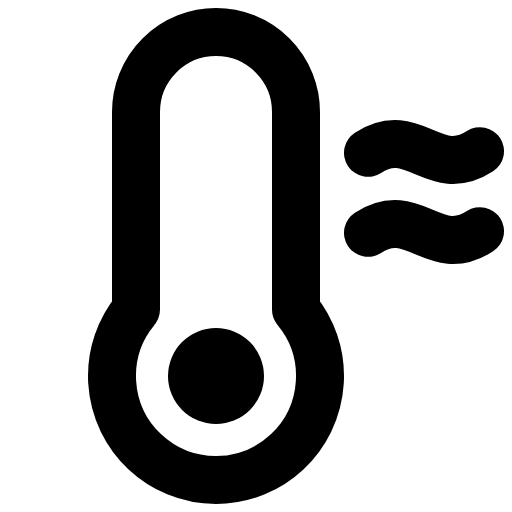
t = 0.00 s
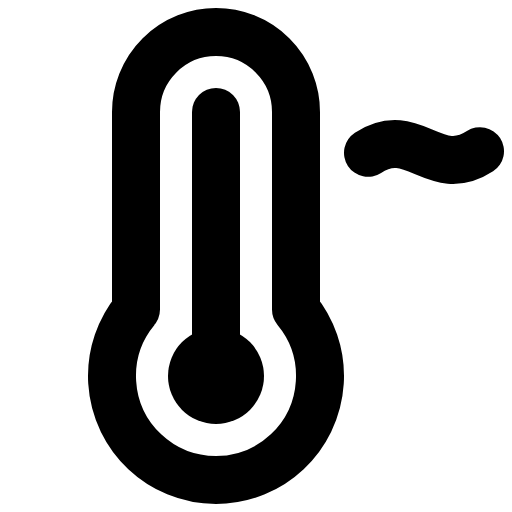
t = 0.90 s
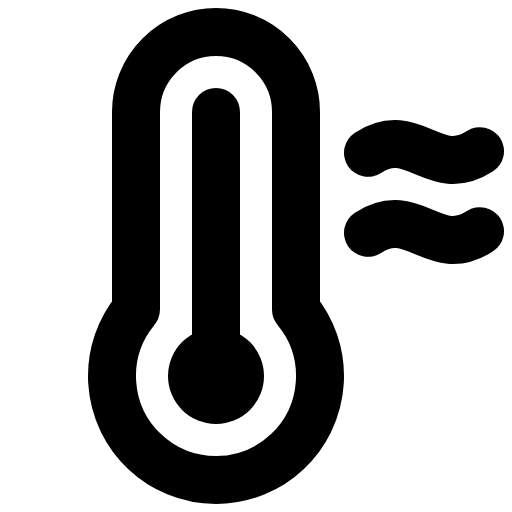
t = 1.28 s
t = 2.03 s: frame unchanged from t = 1.28 s, image omitted
t = 2.78 s: frame unchanged from t = 1.28 s, image omitted
t = 3.15 s: frame unchanged from t = 1.28 s, image omitted

The animated SVG that drew these frames (rendered in a browser with its animation timeline set to each time). Animation: 1 CSS @keyframes rule; one cycle of 3.90 s, repeats indefinitely.

<svg xmlns="http://www.w3.org/2000/svg" viewBox="0 0 256 256">
  <style>
    .draw-line {
      stroke-dasharray: 2000;
      stroke-dashoffset: 0;
    }
    svg:hover .draw-line {
      animation: phosphor-draw-in 3s ease-in-out infinite alternate;
    }
    @keyframes phosphor-draw-in {
      0%   { stroke-dashoffset: 2000; }
      50%  { stroke-dashoffset: 0; }
      100% { stroke-dashoffset: 0; }
    }
  </style><rect width="256" height="256" fill="none"/><line x1="108" y1="188" x2="108" y2="56" fill="none" stroke="currentColor" stroke-linecap="round" stroke-linejoin="round" stroke-width="24" class="draw-line" pathLength="1" style="animation-delay: 0s"/><path d="M68,154.78V56a40,40,0,0,1,80,0v98.77h0a52,52,0,1,1-80,0Z" fill="none" stroke="currentColor" stroke-linecap="round" stroke-linejoin="round" stroke-width="24" class="draw-line" pathLength="1" style="animation-delay: 0.3s"/><circle cx="108" cy="188" r="24"/><path d="M184,76.4c22.91-14.92,33.09,14.12,56-.8" fill="none" stroke="currentColor" stroke-linecap="round" stroke-linejoin="round" stroke-width="24" class="draw-line" pathLength="1" style="animation-delay: 0.6s"/><path d="M184,116.4c22.91-14.92,33.09,14.12,56-.8" fill="none" stroke="currentColor" stroke-linecap="round" stroke-linejoin="round" stroke-width="24" class="draw-line" pathLength="1" style="animation-delay: 0.9s"/></svg>
